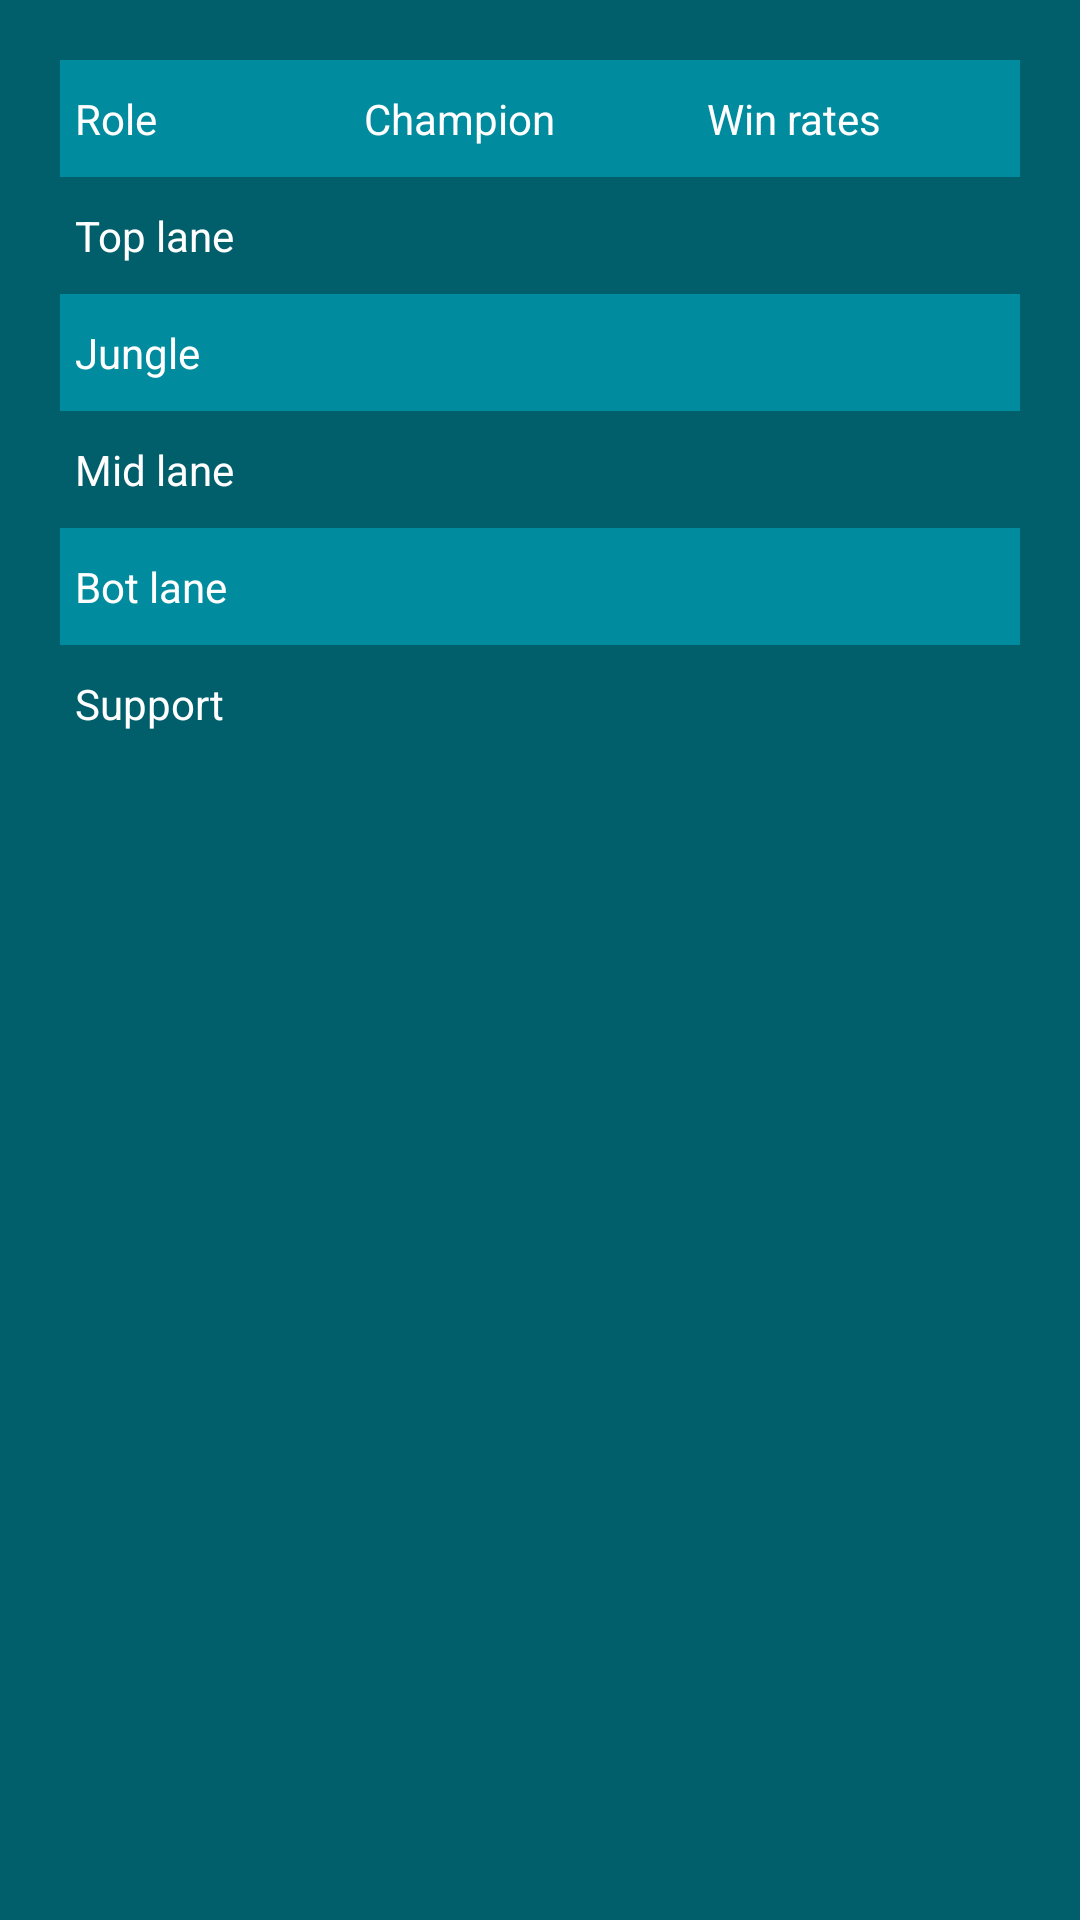

Reconstruct the res/layout file that produces this screen, plus the resources it refers to.
<!-- AndroidManifest.xml: application theme AppTheme -->
<!-- res/layout/fragment_performance.xml -->
<FrameLayout xmlns:android="http://schemas.android.com/apk/res/android"
    xmlns:tools="http://schemas.android.com/tools"
    android:layout_width="match_parent"
    android:layout_height="match_parent"
    android:background="@color/colorPrimaryDark"
    tools:context="com.sirlink.championgg.Fragments.PerformanceFragment">

    <LinearLayout
        android:layout_width="match_parent"
        android:layout_height="wrap_content"
        android:orientation="vertical">

        <TableLayout
            android:id="@+id/table_perfomance"
            android:layout_width="match_parent"
            android:layout_height="match_parent"
            android:stretchColumns="*"
            android:layout_marginLeft="@dimen/perfomarcen_margin_sides"
            android:layout_marginRight="@dimen/perfomarcen_margin_sides"
            android:layout_marginTop="@dimen/normal_margin_top"

            >

            <TableRow
                android:id="@+id/row_header"
                android:layout_width="match_parent"
                android:layout_height="wrap_content"
                >
                <TextView
                    android:id="@+id/role_text"
                    style="@style/TextViewPerformanceV"
                    android:layout_width="wrap_content"
                    android:layout_height="wrap_content"
                    android:text="@string/role_text"
                    android:layout_weight="1" />

                <TextView
                    android:id="@+id/champion_text"
                    style="@style/TextViewPerformanceV"
                    android:layout_width="wrap_content"
                    android:layout_height="wrap_content"
                    android:layout_weight="2"
                    android:text="@string/champion_text" />

                <TextView
                    android:id="@+id/champion_winrate"
                    style="@style/TextViewPerformanceV"
                    android:layout_width="wrap_content"
                    android:layout_height="wrap_content"
                    android:layout_weight="2"
                    android:text="@string/win_rates" />

            </TableRow>

            <TableRow
                android:id="@+id/row_one"
                android:layout_width="match_parent"
                android:layout_height="wrap_content"
                >
                    <TextView
                    android:id="@+id/top_textview"
                    style="@style/TextViewPerformance"
                    android:layout_width="wrap_content"
                    android:layout_height="wrap_content"
                    android:text="@string/top_lane"
                    android:layout_weight="1" />

                <LinearLayout
                    android:layout_width="match_parent"
                    android:layout_height="match_parent"
                    android:orientation="vertical"
                    >
                    <ImageView
                        android:id="@+id/top_imageview"
                        android:layout_width="@dimen/small_profile"
                        android:layout_height="@dimen/small_profile"
                        android:layout_gravity="center_horizontal|center_vertical"
                        android:scaleType="centerCrop" />
                </LinearLayout>
                <TextView
                    android:id="@+id/top_textview2"
                    style="@style/TextViewPerformance"
                    android:layout_width="wrap_content"
                    android:layout_height="wrap_content"
                    android:layout_weight="1" />

                <TextView
                    android:id="@+id/top_textview3"
                    style="@style/TextViewPerformance"
                    android:layout_width="wrap_content"
                    android:layout_height="wrap_content"
                    android:layout_weight="1" />

            </TableRow>

            <TableRow
                android:id="@+id/row_two"
                android:layout_width="match_parent"
                android:layout_height="wrap_content"
                >

                    <TextView
                    android:id="@+id/jg_textview"
                    style="@style/TextViewPerformanceV"
                    android:text="@string/jg_lane"
                    android:layout_width="wrap_content"
                    android:layout_height="wrap_content"
                    android:layout_weight="1" />

                <LinearLayout
                    android:layout_width="match_parent"
                    android:layout_height="match_parent"
                    android:orientation="vertical"
                    android:background="@color/colorPrimary">
                    <ImageView
                        android:id="@+id/jg_imageview"
                        android:layout_width="@dimen/small_profile"
                        android:layout_height="@dimen/small_profile"
                        android:layout_gravity="center_horizontal|center_vertical"
                        android:scaleType="centerCrop" />
                </LinearLayout>

                <TextView
                    android:id="@+id/jg_textview2"
                    style="@style/TextViewPerformanceV"
                    android:layout_width="wrap_content"
                    android:layout_height="wrap_content"
                    android:layout_weight="1" />

                <TextView
                    android:id="@+id/jg_textview3"
                    style="@style/TextViewPerformanceV"
                    android:layout_width="wrap_content"
                    android:layout_height="wrap_content"
                    android:layout_weight="1" />

            </TableRow>

            <TableRow
                android:id="@+id/row_three"
                android:layout_width="match_parent"
                android:layout_height="wrap_content"
                >

                    <TextView
                    android:id="@+id/mid_textview"
                    style="@style/TextViewPerformance"
                    android:text="@string/mid_lane"
                    android:layout_width="wrap_content"
                    android:layout_height="wrap_content"
                    android:layout_weight="1" />

                <LinearLayout
                    android:layout_width="match_parent"
                    android:layout_height="match_parent"
                    android:orientation="vertical">

                    <ImageView
                        android:id="@+id/mid_imageview"
                        android:layout_width="@dimen/small_profile"
                        android:layout_height="@dimen/small_profile"
                        android:layout_gravity="center_horizontal|center_vertical"
                        android:scaleType="centerCrop" />
                </LinearLayout>

                <TextView
                    android:id="@+id/mid_textview2"
                    style="@style/TextViewPerformance"
                    android:layout_width="wrap_content"
                    android:layout_height="wrap_content"
                    android:layout_weight="1" />

                <TextView
                    android:id="@+id/mid_textview3"
                    style="@style/TextViewPerformance"
                    android:layout_width="wrap_content"
                    android:layout_height="wrap_content"
                    android:layout_weight="1" />

            </TableRow>

            <TableRow
                android:id="@+id/row_four"
                android:layout_width="match_parent"
                android:layout_height="wrap_content"
                >

                    <TextView
                    android:id="@+id/bot_textview"
                    style="@style/TextViewPerformanceV"
                    android:text="@string/bot_lane"
                    android:layout_width="wrap_content"
                    android:layout_height="wrap_content"
                    android:layout_weight="1" />

                <LinearLayout
                    android:layout_width="match_parent"
                    android:layout_height="match_parent"
                    android:orientation="vertical"
                    android:background="@color/colorPrimary">
                    <ImageView
                        android:id="@+id/bot_imageview"
                        android:layout_width="@dimen/small_profile"
                        android:layout_height="@dimen/small_profile"
                        android:layout_gravity="center_horizontal|center_vertical"
                        android:scaleType="centerCrop" />
                </LinearLayout>
                <TextView
                    android:id="@+id/bot_textview2"
                    style="@style/TextViewPerformanceV"
                    android:layout_width="wrap_content"
                    android:layout_height="wrap_content"
                    android:layout_weight="1" />

                <TextView
                    android:id="@+id/bot_textview3"
                    style="@style/TextViewPerformanceV"
                    android:layout_width="wrap_content"
                    android:layout_height="wrap_content"
                    android:layout_weight="1" />

            </TableRow>

            <TableRow
                android:id="@+id/row_five"
                android:layout_width="match_parent"
                android:layout_height="wrap_content"
                >
                    <TextView
                        android:id="@+id/support_textview"
                        style="@style/TextViewPerformance"
                        android:text="@string/support_lane"
                        android:layout_width="wrap_content"
                        android:layout_height="wrap_content"
                        android:layout_weight="1" />

                <LinearLayout
                    android:layout_width="match_parent"
                    android:layout_height="match_parent"
                    android:orientation="vertical">
                    <ImageView
                        android:id="@+id/support_imageview"
                        android:layout_width="@dimen/small_profile"
                        android:layout_height="@dimen/small_profile"
                        android:layout_gravity="center_horizontal|center_vertical"
                        android:scaleType="centerCrop" />
                </LinearLayout>

                <TextView
                        android:id="@+id/support_textview2"
                        style="@style/TextViewPerformance"
                        android:layout_width="wrap_content"
                        android:layout_height="wrap_content"
                        android:layout_weight="1" />

                <TextView
                    android:id="@+id/support_textview3"
                    style="@style/TextViewPerformance"
                    android:layout_width="wrap_content"
                    android:layout_height="wrap_content"
                    android:layout_weight="1" />

            </TableRow>

        </TableLayout>



    </LinearLayout>

</FrameLayout>
<!-- resources referenced by this layout -->
<resources>
  <color name="colorPrimary">#008c9e</color>
  <color name="colorPrimaryDark">#005f6b</color>
  <dimen name="normal_margin_top">20dp</dimen>
  <dimen name="perfomarcen_margin_sides">20dp</dimen>
  <dimen name="small_profile">37dp</dimen>
  <string name="bot_lane">Bot lane</string>
  <string name="champion_text">Champion</string>
  <string name="jg_lane">Jungle</string>
  <string name="mid_lane">Mid lane</string>
  <string name="role_text">Role</string>
  <string name="support_lane">Support</string>
  <string name="top_lane">Top lane</string>
  <string name="win_rates">Win rates</string>
  <style name="TextViewPerformance">
          <item name="android:textColor">@android:color/white</item>
          <item name="android:paddingLeft">@dimen/padding__sides_text_table</item>
          <item name="android:paddingRight">@dimen/padding__sides_text_table</item>
          <item name="android:paddingTop">@dimen/padding__top_text_table</item>
          <item name="android:paddingBottom">@dimen/padding__top_text_table</item>
          <item name="android:background">@color/colorPrimaryDark</item>
      </style>
  <style name="TextViewPerformanceV">
          <item name="android:textColor">@android:color/white</item>
          <item name="android:paddingLeft">@dimen/padding__sides_text_table</item>
          <item name="android:paddingRight">@dimen/padding__sides_text_table</item>
          <item name="android:paddingTop">@dimen/padding__top_text_table</item>
          <item name="android:paddingBottom">@dimen/padding__top_text_table</item>
          <item name="android:background">@color/colorPrimary</item>
      </style>
  <style name="AppTheme" parent="Theme.AppCompat.Light.NoActionBar">
          
          <item name="colorPrimary">@color/colorPrimary</item>
          <item name="colorPrimaryDark">@color/colorPrimaryDark</item>
          <item name="colorAccent">@color/colorAccent</item>
      </style>
  <dimen name="padding__sides_text_table">5dp</dimen>
  <dimen name="padding__top_text_table">10dp</dimen>
  <color name="colorAccent">#00dffc</color>
</resources>
